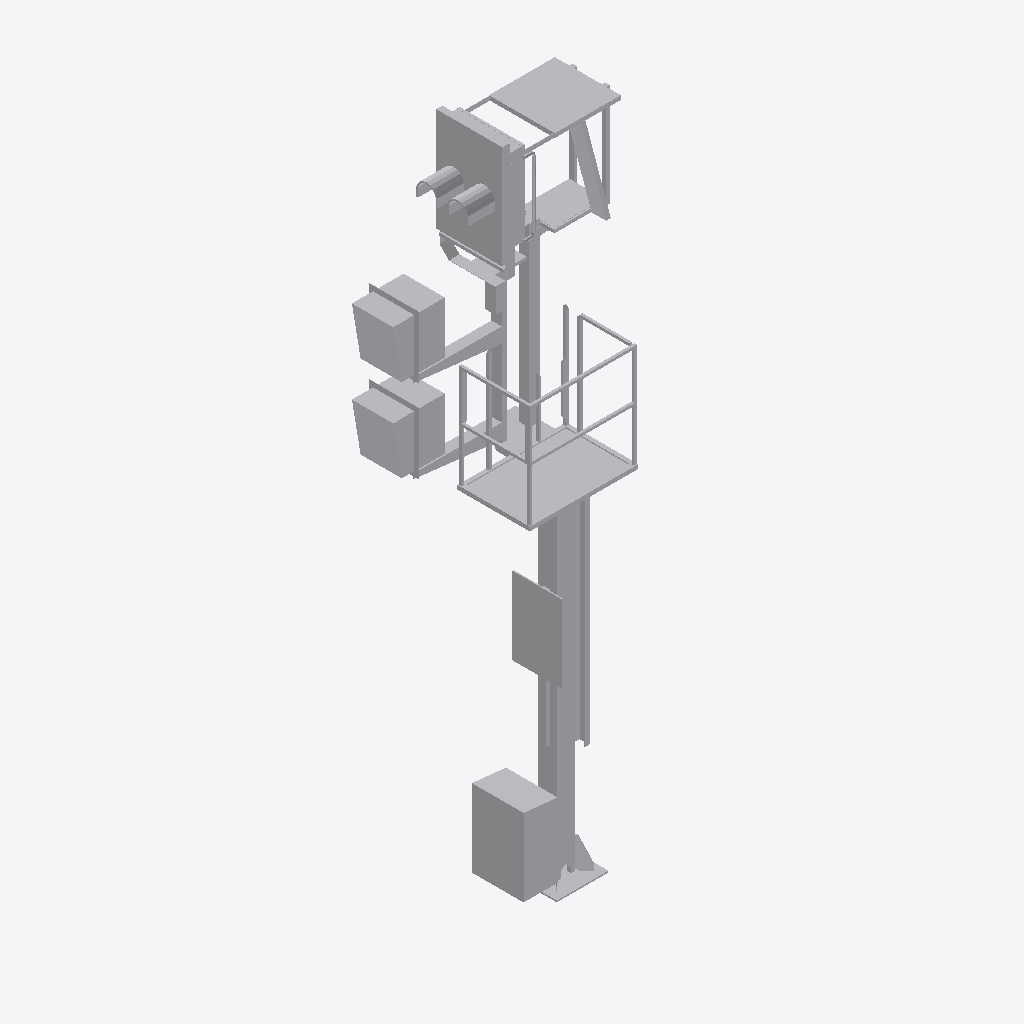
Isometric view of an IFC building model (IFC-SPF (STEP), schema IFC2X3, length unit metre), seen from the south-west, elements coloured by IFC class: 1 other element (light grey).
Extent 2.1 m × 1.3 m × 6.3 m (x, y, z). Storeys (1): Ebene 1 at 0.00 m. Elements (1): 1 IfcBuildingElementProxy.

HEADER;
FILE_DESCRIPTION(('ViewDefinition [CoordinationView_V2.0]'),'2;1');
FILE_NAME('','2022-12-02T13:43:32',(''),(''),'The EXPRESS Data Manager Version 5.02.0100.07 : ','20211019_1515(x64) - Exporter 20.2.60.15 - Defau','');
FILE_SCHEMA(('IFC2X3'));
ENDSEC;
DATA;
#104=IFCPROJECT('1EBYigBnL79PrtpqNc3UIi',#41,'',$,$,'','',(#96),#91);
#24073=IFCSITE('1EBYigBnL79PrtpqNc3UIk',#41,'Default',$,$,#24070,$,$,.ELEMENT.,(42,24,53,508911),(-71,-15,-29,-58837),0.0,$,$);
#114=IFCBUILDING('1EBYigBnL79PrtpqNc3UIj',#41,'',$,$,#32,$,'',.ELEMENT.,$,$,$);
#123=IFCBUILDINGSTOREY('1EBYigBnL79PrtpqKPyXtJ',#41,'Ebene 1',$,'Ebene:Ebene 1',#121,$,'Ebene 1',.ELEMENT.,0.0);
#24036=IFCBUILDINGELEMENTPROXY('2$EjyDaLjFPPMYvSvIL5_h',#41,'S 8000.5.7-12-16_M3500-A400-2Zu-VS-R_LOD200-300:S 8000.5.7-12-16_M3500-A400-2Zu-VS-R_LOD200-300:3345',$,'S 8000.5.7-12-16_M3500-A400-2Zu-VS-R_LOD200-300:S 8000.5.7-12-16_M3500-A400-2Zu-VS-R_LOD200-300',#24034,#24029,'3345',$);
ENDSEC;
